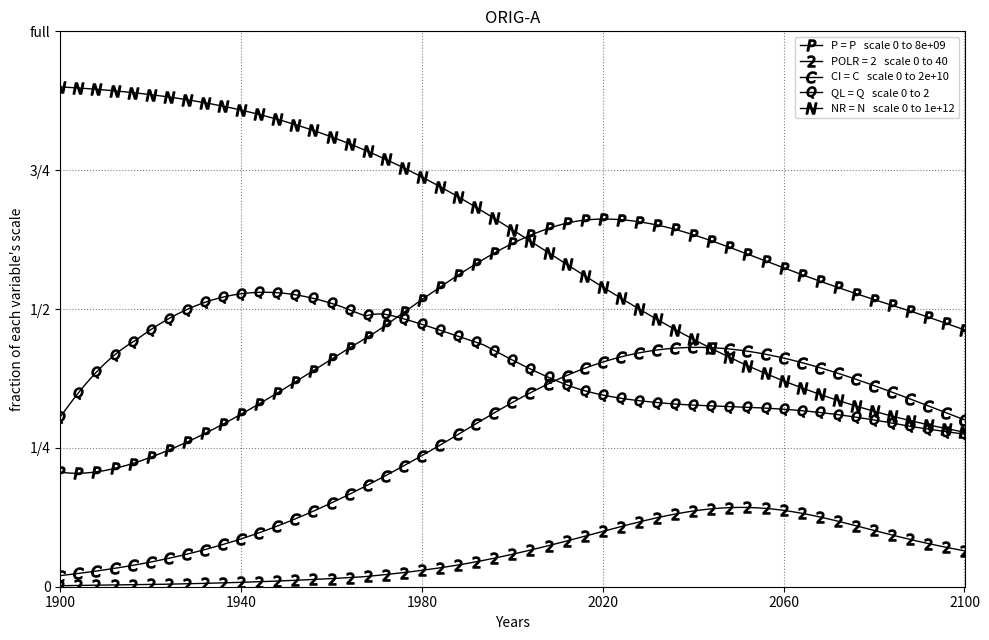
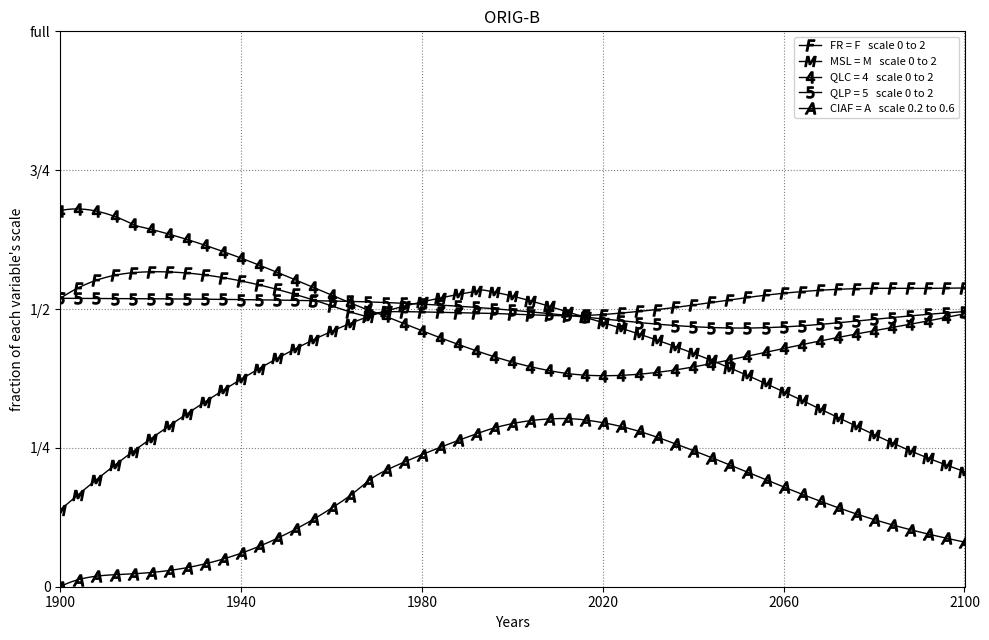

Python code for these plots, in order:
# SPDX-License-Identifier: MIT
"""
World2 isomorph: Jay W. Forrester's World Dynamics model, card for card from DYNAMO.

Authors: Nick V. Flor (University of New Mexico, nickflor@unm.edu) and
         Claudia (Claude Interactive Assistant), i.e., Claude, an AI model by Anthropic.
License: MIT (see LICENSE). To cite this code, see CITE.md.
Model:   Jay W. Forrester's World2, from World Dynamics (1971; 2nd ed. 1973).

Source: Jay W. Forrester, World Dynamics (2nd ed., 1973), Appendix B,
"Equations of the World Model". The DYNAMO listing is in source-code.dyn,
and every name used here is defined in definition-of-terms.md.

HOW TO READ THIS FILE

Every DYNAMO card appears as a comment, with its Python translation right under it.
Variable names keep DYNAMO's time suffixes, so the timing of every value is visible:

    P.J   ->  P_J    value at the previous time step
    P.K   ->  P_K    value now
    BR.JK ->  BR_JK  a rate over the interval just finished (J to K)
    BR.KL ->  BR_KL  a rate over the interval about to start (K to L)

Card types (the letter after the equation number):

    L  level          N  initial value     R  rate
    A  auxiliary      S  supplementary     C  constant
    T  table          X  continuation of the card above

THE ONE LIBERTY TAKEN

DYNAMO did not run the listing top to bottom. The compiler read every equation
first, then sorted the auxiliaries so each one is computed after everything it
uses. The book's order is not an execution order: equation 3 uses MSL, which is
not defined until equation 4.

Python does run top to bottom, so inside the time loop the auxiliaries appear in
a sorted order. Each one still carries its book equation number, so you can find
it in source-code.dyn. Constants and tables do not depend on order, so they stay
in book order.

Run:  python world2_1_isomorph.py
Uses only the Python standard library. If matplotlib is installed, the two PLOT
cards are drawn and saved as world2_1_isomorph_ORIG-A.png and world2_1_isomorph_ORIG-B.png.
"""

#       *       WORLD DYNAMICS W5


# ---------------------------------------------------------------------------
# DYNAMO functions used by the model
# ---------------------------------------------------------------------------

def CLIP(A, B, X, Y):
    """DYNAMO CLIP: A if X >= Y, otherwise B.

    The model uses it as a time switch. CLIP(BRN, BRN1, SWT1, TIME.K) gives BRN
    while SWT1 >= TIME, that is, up to the switch time, and BRN1 after it.
    """
    if X >= Y:
        return A
    return B


def TABHL(TAB, X, XLOW, XHIGH, XINCR):
    """DYNAMO TABHL: table lookup with straight-line interpolation.

    TAB holds the table's values at X = XLOW, XLOW + XINCR, ..., XHIGH.
    Outside that range TABHL holds the end value flat (the HL suffix stands
    for horizontal limits).
    """
    if X <= XLOW:
        return TAB[0]
    if X >= XHIGH:
        return TAB[-1]
    i = int((X - XLOW) / XINCR)          # index of the table point just below X
    i = min(i, len(TAB) - 2)              # guard against floating-point round-up
    fraction = (X - (XLOW + i * XINCR)) / XINCR
    return TAB[i] + fraction * (TAB[i + 1] - TAB[i])


_table_warnings = set()

def TABLE(TAB, X, XLOW, XHIGH, XINCR):
    """DYNAMO TABLE: the same lookup as TABHL, for inputs expected to stay in range.

    DYNAMO reported an input outside XLOW..XHIGH as an error; TABHL is the
    variant that allows it. Here we print a warning (once per table) and then
    hold the end value, so the run can continue.
    """
    if (X < XLOW or X > XHIGH) and id(TAB) not in _table_warnings:
        _table_warnings.add(id(TAB))
        print(f"TABLE warning at TIME={TIME_K}: input {X:.4g} is outside {XLOW}..{XHIGH}")
    return TABHL(TAB, X, XLOW, XHIGH, XINCR)


# ---------------------------------------------------------------------------
# Constants (C) and tables (T), in book order
# ---------------------------------------------------------------------------

# 1.2   C   PI=1.65E9
PI = 1.65e9
# 2.2   C   BRN=.04
BRN = .04
# 2.3   C   BRN1=.04
BRN1 = .04
# 2.4   C   SWT1=1970
SWT1 = 1970
# 3.1   T   BRMMT=1.2/1/.85/.75/.7/.7
BRMMT = [1.2, 1, .85, .75, .7, .7]
# 4.1   C   ECIRN=1
ECIRN = 1
# 6.1   T   NREMT=0/.15/.5/.85/1
NREMT = [0, .15, .5, .85, 1]
# 8.2   C   NRI=900E9
NRI = 900e9
# 9.1   C   NRUN=1
NRUN = 1
# 9.2   C   NRUN1=1
NRUN1 = 1
# 9.3   C   SWT2=1970
SWT2 = 1970
# 10.2  C   DRN=.028
DRN = .028
# 10.3  C   DRN1=.028
DRN1 = .028
# 10.4  C   SWT3=1970
SWT3 = 1970
# 11.1  T   DRMMT=3/1.8/1/.8/.7/.6/.53/.5/.5/.5/.5
DRMMT = [3, 1.8, 1, .8, .7, .6, .53, .5, .5, .5, .5]
# 12.1  T   DRPMT=.92/1.3/2/3.2/4.8/6.8/9.2
DRPMT = [.92, 1.3, 2, 3.2, 4.8, 6.8, 9.2]
# 13.1  T   DRFMT=30/3/2/1.4/1/.7/.6/.5/.5
DRFMT = [30, 3, 2, 1.4, 1, .7, .6, .5, .5]
# 14.1  T   DRCMT=.9/1/1.2/1.5/1.9/3
DRCMT = [.9, 1, 1.2, 1.5, 1.9, 3]
# 15.1  C   LA=135E6
LA = 135e6
# 15.2  C   PDN=26.5
PDN = 26.5
# 16.1  T   BRCMT=1.05/1/.9/.7/.6/.55
BRCMT = [1.05, 1, .9, .7, .6, .55]
# 17.1  T   BRFMT=0/1/1.6/1.9/2
BRFMT = [0, 1, 1.6, 1.9, 2]
# 18.1  T   BRPMT=1.02/.9/.7/.4/.25/.15/.1
BRPMT = [1.02, .9, .7, .4, .25, .15, .1]
# 19.1  C   FC=1
FC = 1
# 19.2  C   FC1=1
FC1 = 1
# 19.3  C   FN=1
FN = 1
# 19.4  C   SWT7=1970
SWT7 = 1970
# 20.1  T   FCMT=2.4/1/.6/.4/.3/.2
FCMT = [2.4, 1, .6, .4, .3, .2]
# 21.1  T   FPCIT=.5/1/1.4/1.7/1.9/2.05/2.2
FPCIT = [.5, 1, 1.4, 1.7, 1.9, 2.05, 2.2]
# 22.1  C   CIAFN=.3
CIAFN = .3
# 24.2  C   CII=.4E9
CII = .4e9
# 25.1  C   CIGN=.05
CIGN = .05
# 25.2  C   CIGN1=.05
CIGN1 = .05
# 25.3  C   SWT4=1970
SWT4 = 1970
# 26.1  T   CIMT=.1/1/1.8/2.4/2.8/3
CIMT = [.1, 1, 1.8, 2.4, 2.8, 3]
# 27.1  C   CIDN=.025
CIDN = .025
# 27.2  C   CIDN1=.025
CIDN1 = .025
# 27.3  C   SWT5=1970
SWT5 = 1970
# 28.1  T   FPMT=1.02/.9/.65/.35/.2/.1/.05
FPMT = [1.02, .9, .65, .35, .2, .1, .05]
# 29.1  C   POLS=3.6E9
POLS = 3.6e9
# 30.2  C   POLI=.2E9
POLI = .2e9
# 31.1  C   POLN=1
POLN = 1
# 31.2  C   POLN1=1
POLN1 = 1
# 31.3  C   SWT6=1970
SWT6 = 1970
# 32.1  T   POLCMT=.05/1/3/5.4/7.4/8
POLCMT = [.05, 1, 3, 5.4, 7.4, 8]
# 34.1  T   POLATT=.6/2.5/5/8/11.5/15.5/20
POLATT = [.6, 2.5, 5, 8, 11.5, 15.5, 20]
# 35.2  C   CIAFI=.2
CIAFI = .2
# 35.3  C   CIAFT=15
CIAFT = 15
# 36.1  T   CFIFRT=1/.6/.3/.15/.1
CFIFRT = [1, .6, .3, .15, .1]
# 37.1  C   QLS=1
QLS = 1
# 38.1  T   QLMT=.2/1/1.7/2.3/2.7/2.9
QLMT = [.2, 1, 1.7, 2.3, 2.7, 2.9]
# 39.1  T   QLCT=2/1.3/1/.75/.55/.45/.38/.3/.25/.22/.2
QLCT = [2, 1.3, 1, .75, .55, .45, .38, .3, .25, .22, .2]
# 40.1  T   QLFT=0/1/1.8/2.4/2.7
QLFT = [0, 1, 1.8, 2.4, 2.7]
# 41.1  T   QLPT=1.04/.85/.6/.3/.15/.05/.02
QLPT = [1.04, .85, .6, .3, .15, .05, .02]
# 42.1  T   NRMMT=0/1/1.8/2.4/2.9/3.3/3.6/3.8/3.9/3.95/4
NRMMT = [0, 1, 1.8, 2.4, 2.9, 3.3, 3.6, 3.8, 3.9, 3.95, 4]
# 43.1  T   CIQRT=.7/.8/1/1.5/2
CIQRT = [.7, .8, 1, 1.5, 2]

#       NOTE    CONTROL CARDS
# 43.5  C   DT=.2
DT = .2
# 43.6  C   LENGTH=2100
LENGTH = 2100
# 44.1  C   PRTP1=0
PRTP1 = 0
# 44.2  C   PRTP2=0
PRTP2 = 0
# 44.3  C   PRSWT=0
PRSWT = 0
# 45.1  C   PLTP1=4
PLTP1 = 4
# 45.2  C   PLTP2=4
PLTP2 = 4
# 45.3  C   PLSWT=0
PLSWT = 0


# ---------------------------------------------------------------------------
# Initial values (N): the levels and TIME at the first moment K
# ---------------------------------------------------------------------------

# 1.1   N   P=PI
P_K = PI
# 8.1   N   NR=NRI
NR_K = NRI
# 24.1  N   CI=CII
CI_K = CII
# 30.1  N   POL=POLI
POL_K = POLI
# 35.1  N   CIAF=CIAFI
CIAF_K = CIAFI
# 43.7  N   TIME=1900
TIME_K = 1900


# ---------------------------------------------------------------------------
# What we keep from the run (DYNAMO printed and plotted; we record)
# ---------------------------------------------------------------------------

results = {name: [] for name in [
    "TIME",
    # levels
    "P", "NR", "CI", "POL", "CIAF",
    # rates
    "BR", "DR", "NRUR", "CIG", "CID", "POLG", "POLA",
    # auxiliaries on the book's plots
    "POLR", "QL", "FR", "MSL", "QLC", "QLP",
]}


# ---------------------------------------------------------------------------
# The time loop. Each pass is one moment K:
#   1. auxiliaries at K, from the levels at K
#   2. rates for the coming interval K to L
#   3. record, and stop if TIME has reached LENGTH
#   4. time moves on: K becomes J, KL becomes JK
#   5. levels at the new K, from the old levels and the rates JK
# ---------------------------------------------------------------------------

while True:

    # ======== 1. Auxiliaries at time K (in computed order) ========

    # 7     A   NRFR.K=NR.K/NRI
    NRFR_K = NR_K / NRI
    # 6     A   NREM.K=TABLE(NREMT,NRFR.K,0,1,.25)
    NREM_K = TABLE(NREMT, NRFR_K, 0, 1, .25)
    # 23    A   CIR.K=CI.K/P.K
    CIR_K = CI_K / P_K
    # 5     A   ECIR.K=(CIR.K)(1-CIAF.K)(NREM.K)/(1-CIAFN)
    ECIR_K = CIR_K * (1 - CIAF_K) * NREM_K / (1 - CIAFN)
    # 4     A   MSL.K=ECIR.K/(ECIRN)
    MSL_K = ECIR_K / ECIRN

    # 3     A   BRMM.K=TABHL(BRMMT,MSL.K,0,5,1)
    BRMM_K = TABHL(BRMMT, MSL_K, 0, 5, 1)
    # 11    A   DRMM.K=TABHL(DRMMT,MSL.K,0,5,.5)
    DRMM_K = TABHL(DRMMT, MSL_K, 0, 5, .5)
    # 26    A   CIM.K=TABHL(CIMT,MSL.K,0,5,1)
    CIM_K = TABHL(CIMT, MSL_K, 0, 5, 1)
    #       NOTE    EQUATION 42 CONNECTS HERE FROM EQ. 4 TO EQ. 9
    # 42    A   NRMM.K=TABHL(NRMMT,MSL.K,0,10,1)
    NRMM_K = TABHL(NRMMT, MSL_K, 0, 10, 1)
    # 38    A   QLM.K=TABHL(QLMT,MSL.K,0,5,1)
    QLM_K = TABHL(QLMT, MSL_K, 0, 5, 1)

    # 15    A   CR.K=(P.K)/(LA*PDN)
    CR_K = P_K / (LA * PDN)
    # 16    A   BRCM.K=TABLE(BRCMT,CR.K,0,5,1)
    BRCM_K = TABLE(BRCMT, CR_K, 0, 5, 1)
    # 14    A   DRCM.K=TABLE(DRCMT,CR.K,0,5,1)
    DRCM_K = TABLE(DRCMT, CR_K, 0, 5, 1)
    # 20    A   FCM.K=TABLE(FCMT,CR.K,0,5,1)
    FCM_K = TABLE(FCMT, CR_K, 0, 5, 1)
    # 39    A   QLC.K=TABLE(QLCT,CR.K,0,5,.5)
    QLC_K = TABLE(QLCT, CR_K, 0, 5, .5)

    # 29    A   POLR.K=POL.K/POLS
    POLR_K = POL_K / POLS
    # 18    A   BRPM.K=TABLE(BRPMT,POLR.K,0,60,10)
    BRPM_K = TABLE(BRPMT, POLR_K, 0, 60, 10)
    # 12    A   DRPM.K=TABLE(DRPMT,POLR.K,0,60,10)
    DRPM_K = TABLE(DRPMT, POLR_K, 0, 60, 10)
    # 28    A   FPM.K=TABLE(FPMT,POLR.K,0,60,10)
    FPM_K = TABLE(FPMT, POLR_K, 0, 60, 10)
    # 34    A   POLAT.K=TABLE(POLATT,POLR.K,0,60,10)
    POLAT_K = TABLE(POLATT, POLR_K, 0, 60, 10)
    # 32    A   POLCM.K=TABHL(POLCMT,CIR.K,0,5,1)
    POLCM_K = TABHL(POLCMT, CIR_K, 0, 5, 1)
    # 41    A   QLP.K=TABLE(QLPT,POLR.K,0,60,10)
    QLP_K = TABLE(QLPT, POLR_K, 0, 60, 10)

    # 22    A   CIRA.K=(CIR.K)(CIAF.K)/CIAFN
    CIRA_K = CIR_K * CIAF_K / CIAFN
    # 21    A   FPCI.K=TABHL(FPCIT,CIRA.K,0,6,1)
    FPCI_K = TABHL(FPCIT, CIRA_K, 0, 6, 1)
    # 19    A   FR.K=(FPCI.K)(FCM.K)(FPM.K)(CLIP(FC,FC1,SWT7,TIME.K))/FN
    FR_K = FPCI_K * FCM_K * FPM_K * CLIP(FC, FC1, SWT7, TIME_K) / FN
    # 17    A   BRFM.K=TABHL(BRFMT,FR.K,0,4,1)
    BRFM_K = TABHL(BRFMT, FR_K, 0, 4, 1)
    # 13    A   DRFM.K=TABHL(DRFMT,FR.K,0,2,.25)
    DRFM_K = TABHL(DRFMT, FR_K, 0, 2, .25)
    # 36    A   CFIFR.K=TABHL(CFIFRT,FR.K,0,2,.5)
    CFIFR_K = TABHL(CFIFRT, FR_K, 0, 2, .5)
    # 40    A   QLF.K=TABHL(QLFT,FR.K,0,4,1)
    QLF_K = TABHL(QLFT, FR_K, 0, 4, 1)

    #       NOTE    INPUT FROM EQN. 38 AND 40 TO EQN. 35
    # 43    A   CIQR.K=TABHL(CIQRT,QLM.K/QLF.K,0,2,.5)
    CIQR_K = TABHL(CIQRT, QLM_K / QLF_K, 0, 2, .5)
    # 37    S   QL.K=(QLS)(QLM.K)(QLC.K)(QLF.K)(QLP.K)
    QL_K = QLS * QLM_K * QLC_K * QLF_K * QLP_K

    # ======== 2. Rates for the coming interval K to L ========

    # 2     R   BR.KL=(P.K)(CLIP(BRN,BRN1,SWT1,TIME.K))(BRFM.K)(BRMM.K)(BRCM.K)(BR
    #       X   PM.K)
    BR_KL = P_K * CLIP(BRN, BRN1, SWT1, TIME_K) * BRFM_K * BRMM_K * BRCM_K * BRPM_K
    # 10    R   DR.KL=(P.K)(CLIP(DRN,DRN1,SWT3,TIME.K))(DRMM.K)(DRPM.K)(DRFM.K)(DR
    #       X   CM.K)
    DR_KL = P_K * CLIP(DRN, DRN1, SWT3, TIME_K) * DRMM_K * DRPM_K * DRFM_K * DRCM_K
    # 9     R   NRUR.KL=(P.K)(CLIP(NRUN,NRUN1,SWT2,TIME.K))(NRMM.K)
    NRUR_KL = P_K * CLIP(NRUN, NRUN1, SWT2, TIME_K) * NRMM_K
    # 25    R   CIG.KL=(P.K)(CIM.K)(CLIP(CIGN,CIGN1,SWT4,TIME.K))
    CIG_KL = P_K * CIM_K * CLIP(CIGN, CIGN1, SWT4, TIME_K)
    # 27    R   CID.KL=(CI.K)(CLIP(CIDN,CIDN1,SWT5,TIME.K))
    CID_KL = CI_K * CLIP(CIDN, CIDN1, SWT5, TIME_K)
    # 31    R   POLG.KL=(P.K)(CLIP(POLN,POLN1,SWT6,TIME.K))(POLCM.K)
    POLG_KL = P_K * CLIP(POLN, POLN1, SWT6, TIME_K) * POLCM_K
    # 33    R   POLA.KL=POL.K/POLAT.K
    POLA_KL = POL_K / POLAT_K

    # Print and plot periods (DYNAMO output control)
    # 44    A   PRTPER.K=CLIP(PRTP1,PRTP2,PRSWT,TIME.K)
    PRTPER_K = CLIP(PRTP1, PRTP2, PRSWT, TIME_K)
    # 45    A   PLTPER.K=CLIP(PLTP1,PLTP2,PLSWT,TIME.K)
    PLTPER_K = CLIP(PLTP1, PLTP2, PLSWT, TIME_K)

    # ======== 3. Record this moment, and stop at the end of the run ========

    results["TIME"].append(TIME_K)
    results["P"].append(P_K)
    results["NR"].append(NR_K)
    results["CI"].append(CI_K)
    results["POL"].append(POL_K)
    results["CIAF"].append(CIAF_K)
    results["BR"].append(BR_KL)
    results["DR"].append(DR_KL)
    results["NRUR"].append(NRUR_KL)
    results["CIG"].append(CIG_KL)
    results["CID"].append(CID_KL)
    results["POLG"].append(POLG_KL)
    results["POLA"].append(POLA_KL)
    results["POLR"].append(POLR_K)
    results["QL"].append(QL_K)
    results["FR"].append(FR_K)
    results["MSL"].append(MSL_K)
    results["QLC"].append(QLC_K)
    results["QLP"].append(QLP_K)

    if TIME_K >= LENGTH:
        break

    # ======== 4. Time moves on: K becomes J, and KL becomes JK ========

    TIME_J = TIME_K
    P_J, NR_J, CI_J, POL_J, CIAF_J = P_K, NR_K, CI_K, POL_K, CIAF_K
    CFIFR_J, CIQR_J = CFIFR_K, CIQR_K        # equation 35 uses these at J
    BR_JK, DR_JK = BR_KL, DR_KL
    NRUR_JK = NRUR_KL
    CIG_JK, CID_JK = CIG_KL, CID_KL
    POLG_JK, POLA_JK = POLG_KL, POLA_KL

    # ======== 5. Levels at the new time K (book order) ========

    # Adding 0.2 over and over drifts in binary floating point (1900 + 0.2 + 0.2 ...
    # never lands exactly on 1970), so TIME is rounded. Without it, the CLIP
    # switches at 1970 and the stop at LENGTH could fire one step early or late.
    TIME_K = round(TIME_J + DT, 6)

    # 1     L   P.K=P.J+(DT)(BR.JK-DR.JK)
    P_K = P_J + DT * (BR_JK - DR_JK)
    # 8     L   NR.K=NR.J+(DT)(-NRUR.JK)
    NR_K = NR_J + DT * (-NRUR_JK)
    # 24    L   CI.K=CI.J+(DT)(CIG.JK-CID.JK)
    CI_K = CI_J + DT * (CIG_JK - CID_JK)
    # 30    L   POL.K=POL.J+(DT)(POLG.JK-POLA.JK)
    POL_K = POL_J + DT * (POLG_JK - POLA_JK)
    # 35    L   CIAF.K=CIAF.J+(DT/CIAFT)(CFIFR.J*CIQR.J-CIAF.J)
    CIAF_K = CIAF_J + (DT / CIAFT) * (CFIFR_J * CIQR_J - CIAF_J)


print(f"RUN ORIG finished: TIME {results['TIME'][0]} to {results['TIME'][-1]}, "
      f"DT={DT}, {len(results['TIME']) - 1} steps")


# ---------------------------------------------------------------------------
# PLOT cards
#
#   PLOT  P=P(0,8E9)/POLR=2(0,40)/CI=C(0,20E9)/QL=Q(0,2)/NR=N(0,1000E9)
#   PLOT  FR=F,MSL=M,QLC=4,QLP=5(0,2)/CIAF=A(.2,.6)
#
# Each card is one graph. "P=P(0,8E9)" means: plot P with the symbol P on a
# scale from 0 to 8E9. Variables separated by commas share one scale, and
# slashes separate scales. All scales share the same vertical axis, so each
# curve is drawn as a fraction of its own scale (0 at the bottom, the scale's
# maximum at the top). The plot symbol is marked on each curve once every
# PLTPER years, as on the book's printer plots.
# ---------------------------------------------------------------------------

def dynamo_plot(name, curves, filename):
    """curves: list of (variable, symbol, scale_low, scale_high)."""
    import matplotlib.pyplot as plt
    time = results["TIME"]
    every = round(PLTPER_K / DT)          # one plot symbol per PLTPER years
    fig, ax = plt.subplots(figsize=(10, 6.5))
    for var, symbol, low, high in curves:
        fraction = [(v - low) / (high - low) for v in results[var]]
        ax.plot(time, fraction, color="black", linewidth=1,
                marker=f"${symbol}$", markevery=every, markersize=8,
                label=f"{var} = {symbol}   scale {low:g} to {high:g}")
    ax.set_xlim(time[0], time[-1])
    ax.set_ylim(0, 1)
    ax.set_xticks(range(1900, 2101, 40))
    ax.set_yticks([0, .25, .5, .75, 1])
    ax.set_yticklabels(["0", "1/4", "1/2", "3/4", "full"])
    ax.set_ylabel("fraction of each variable's scale")
    ax.set_xlabel("Years")
    ax.grid(True, linestyle=":", color="gray")
    ax.set_title(name)
    ax.legend(loc="upper right", fontsize=8, framealpha=0.9)
    fig.tight_layout()
    fig.savefig(filename, dpi=120)
    return fig


try:
    import matplotlib.pyplot as plt
except ImportError:
    print("matplotlib is not installed, so the PLOT cards are skipped "
          "(pip install matplotlib to see them).")
else:
    #       PLOT    P=P(0,8E9)/POLR=2(0,40)/CI=C(0,20E9)/QL=Q(0,2)/NR=N(0,1000E9)
    dynamo_plot("ORIG-A", [
        ("P",    "P", 0, 8e9),
        ("POLR", "2", 0, 40),
        ("CI",   "C", 0, 20e9),
        ("QL",   "Q", 0, 2),
        ("NR",   "N", 0, 1000e9),
    ], "world2_1_isomorph_ORIG-A.png")

    #       PLOT    FR=F,MSL=M,QLC=4,QLP=5(0,2)/CIAF=A(.2,.6)
    dynamo_plot("ORIG-B", [
        ("FR",   "F", 0, 2),
        ("MSL",  "M", 0, 2),
        ("QLC",  "4", 0, 2),
        ("QLP",  "5", 0, 2),
        ("CIAF", "A", .2, .6),
    ], "world2_1_isomorph_ORIG-B.png")

    print("Plots saved to world2_1_isomorph_ORIG-A.png and world2_1_isomorph_ORIG-B.png")
    plt.show()

#       RUN     ORIG
